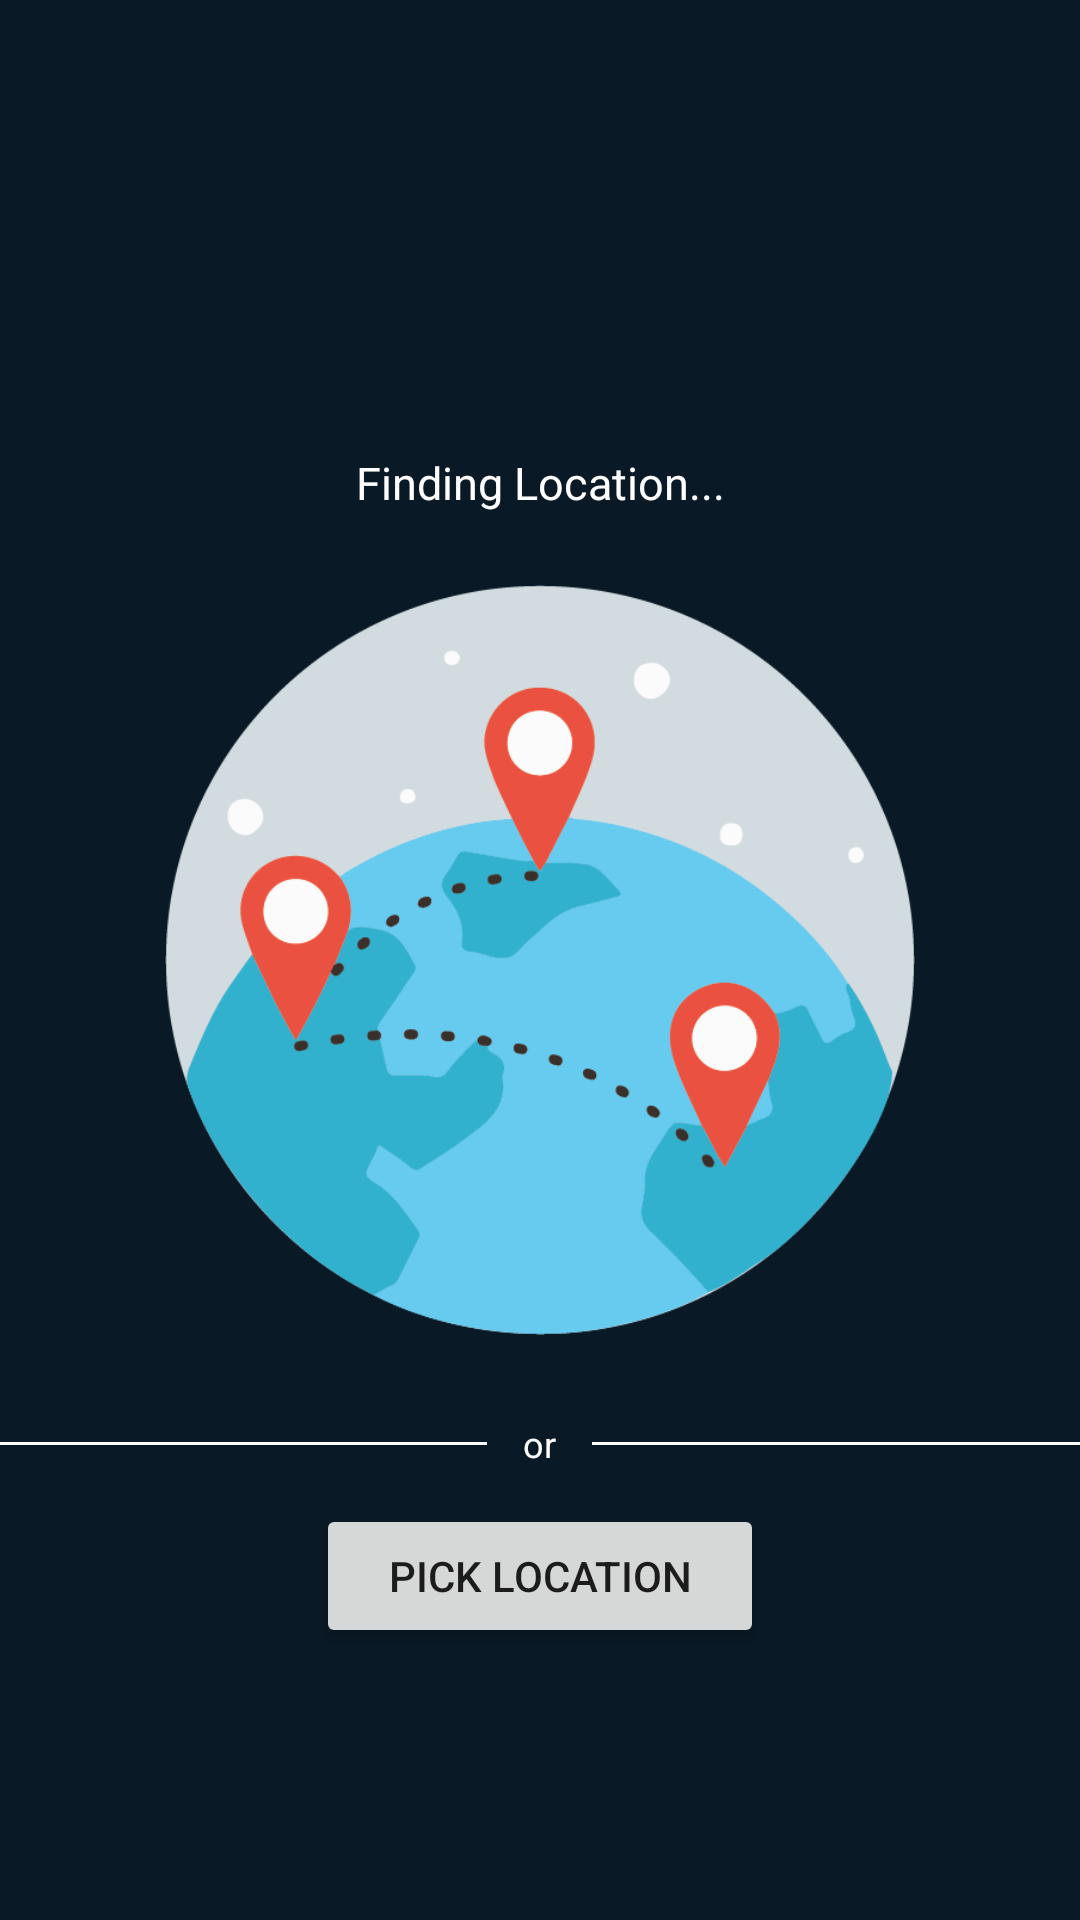

This screen was rendered from an Android layout file. Write that file and the resources it references.
<!-- AndroidManifest.xml: application theme AppTheme.Dark -->
<!-- res/layout/activity_find_location.xml -->
<?xml version="1.0" encoding="utf-8"?>
<RelativeLayout xmlns:android="http://schemas.android.com/apk/res/android"
    android:layout_width="match_parent"
    android:layout_height="match_parent"
    android:background="@color/primaryColorDark"
   >

    <TextView
        android:layout_width="match_parent"
        android:layout_height="wrap_content"
        android:layout_margin="40dp"
        android:gravity="center"
        android:text="Finding Location..."
        android:textColor="@color/white"
        android:textSize="35sp"
        android:visibility="gone" />

    <ImageView
        android:id="@+id/world"
        android:layout_width="250dp"
        android:layout_height="wrap_content"
        android:layout_centerInParent="true"
        android:adjustViewBounds="true"
        android:src="@drawable/world"
        android:layout_marginTop="16dp"
        android:layout_marginBottom="16dp"
        android:visibility="visible" />

    <ImageView
        android:id="@+id/logo"
        android:layout_width="match_parent"
        android:layout_height="wrap_content"
        android:layout_centerInParent="true"
        android:adjustViewBounds="true"
        android:padding="0dp"
         />

    <TextView
        android:id="@+id/tvFindingLocation"
        android:layout_above="@+id/world"
        android:layout_width="match_parent"
        android:layout_height="wrap_content"
        android:text="Finding Location..."
        android:textColor="@color/white"
        android:gravity="center"
        android:layout_margin="8dp"
        android:textSize="15sp"/>


    <LinearLayout
        android:id="@+id/llFindLocationButton"
        android:layout_below="@+id/world"
        android:layout_width="match_parent"
        android:layout_height="wrap_content"
        android:orientation="vertical">

        <LinearLayout
            android:layout_width="match_parent"
            android:layout_height="wrap_content"
            android:orientation="horizontal">

            <View
                android:layout_width="0dp"
                android:layout_height="1dp"
                android:layout_weight="1"
                android:layout_gravity="center"
                android:background="@color/white"/>

            <TextView
                android:layout_width="wrap_content"
                android:layout_height="wrap_content"
                android:layout_margin="12dp"
                android:text="or"
                android:textColor="@color/white"
                android:gravity="center"
                android:textSize="12sp"/>

            <View
                android:layout_width="0dp"
                android:layout_height="1dp"
                android:layout_weight="1"
                android:layout_gravity="center"
                android:background="@color/white"/>



        </LinearLayout>

        <Button
            android:id="@+id/btnPickLocation"
            android:layout_below="@+id/world"
            android:layout_width="wrap_content"
            android:layout_height="wrap_content"
            android:layout_gravity="center_horizontal"
            android:paddingLeft="24dp"
            android:paddingRight="24dp"
            android:text="Pick Location"
            android:gravity="center"
            />


    </LinearLayout>





</RelativeLayout>
<!-- resources referenced by this layout -->
<resources>
  <color name="primaryColorDark">#091925</color>
  <color name="white">#FFFFFF</color>
  <!-- drawable world: png bitmap (drawable, 36719 bytes) -->
  <style name="AppTheme.Dark" parent="Theme.AppCompat.Light.NoActionBar">
          
          <item name="colorPrimary">@color/primaryColor</item>
          <item name="colorPrimaryDark">@color/primaryColorDark</item>
          <item name="colorAccent">@color/colorAccent</item>
  
      </style>
  <color name="primaryColor">#022935</color>
  <color name="colorAccent">#00CCFF</color>
</resources>
